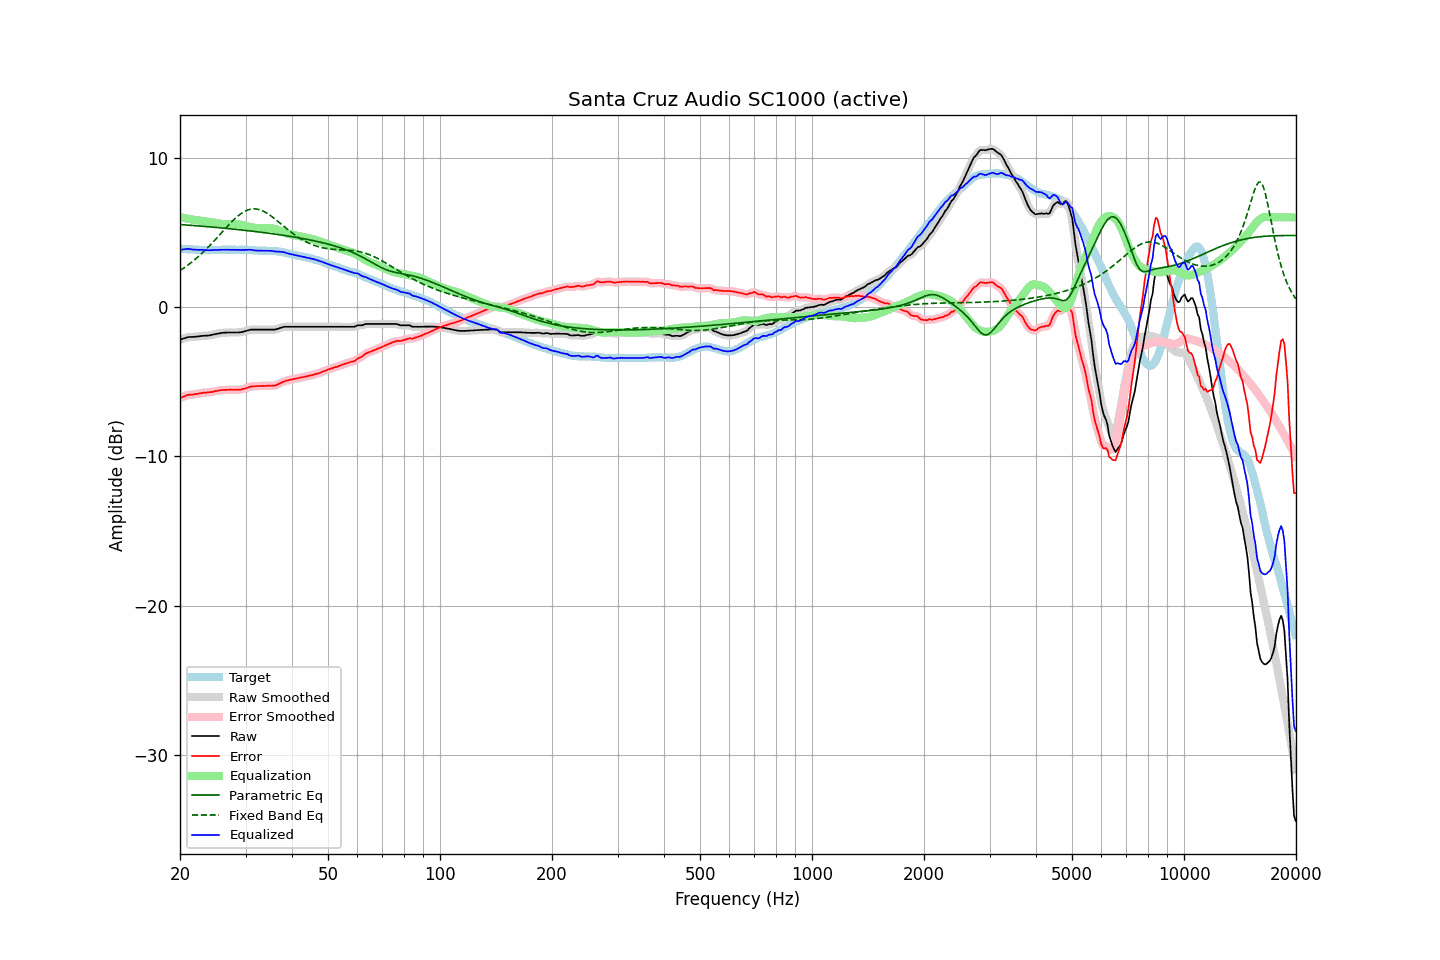

The data file committed next to this chart (first rows):
frequency, raw, error, smoothed, error_smoothed, equalization, parametric_eq, fixed_band_eq, equalized_raw, equalized_smoothed, target
20.00, -2.18, -6.09, -2.19, -6.10, 6.02, 5.52, 2.44, 3.84, 3.83, 3.91
20.20, -2.15, -6.05, -2.15, -6.05, 5.99, 5.51, 2.51, 3.84, 3.85, 3.90
20.40, -2.11, -6.00, -2.11, -6.00, 5.97, 5.50, 2.58, 3.86, 3.86, 3.89
20.61, -2.08, -5.97, -2.08, -5.96, 5.95, 5.50, 2.66, 3.87, 3.87, 3.89
20.81, -2.04, -5.91, -2.04, -5.92, 5.93, 5.49, 2.73, 3.89, 3.88, 3.87
21.02, -2.01, -5.88, -2.02, -5.89, 5.91, 5.48, 2.81, 3.90, 3.89, 3.87
21.23, -2.01, -5.87, -2.01, -5.87, 5.89, 5.47, 2.89, 3.88, 3.88, 3.86
21.44, -2.00, -5.87, -2.00, -5.86, 5.87, 5.46, 2.98, 3.87, 3.87, 3.87
21.66, -2.00, -5.86, -2.00, -5.85, 5.85, 5.46, 3.06, 3.85, 3.85, 3.86
21.87, -1.99, -5.84, -1.99, -5.84, 5.83, 5.45, 3.15, 3.84, 3.84, 3.85
22.09, -1.98, -5.82, -1.98, -5.82, 5.81, 5.44, 3.24, 3.83, 3.83, 3.84
22.31, -1.97, -5.81, -1.97, -5.80, 5.80, 5.43, 3.34, 3.83, 3.83, 3.84
22.54, -1.96, -5.79, -1.96, -5.79, 5.79, 5.42, 3.43, 3.82, 3.83, 3.83
22.76, -1.94, -5.77, -1.94, -5.76, 5.77, 5.41, 3.53, 3.83, 3.83, 3.82
22.99, -1.93, -5.75, -1.93, -5.75, 5.75, 5.41, 3.63, 3.82, 3.82, 3.81
23.22, -1.92, -5.73, -1.92, -5.73, 5.74, 5.40, 3.73, 3.82, 3.82, 3.80
23.45, -1.92, -5.73, -1.92, -5.72, 5.73, 5.39, 3.84, 3.81, 3.81, 3.81
23.69, -1.91, -5.71, -1.91, -5.72, 5.71, 5.38, 3.95, 3.80, 3.80, 3.80
23.92, -1.90, -5.70, -1.90, -5.71, 5.70, 5.37, 4.06, 3.80, 3.80, 3.80
24.16, -1.88, -5.69, -1.88, -5.69, 5.69, 5.36, 4.17, 3.80, 3.80, 3.81
24.40, -1.86, -5.68, -1.86, -5.68, 5.67, 5.35, 4.28, 3.81, 3.81, 3.82
24.65, -1.83, -5.65, -1.83, -5.65, 5.65, 5.34, 4.40, 3.82, 3.82, 3.82
24.89, -1.81, -5.63, -1.81, -5.63, 5.63, 5.33, 4.51, 3.82, 3.82, 3.82
25.14, -1.79, -5.61, -1.79, -5.61, 5.61, 5.32, 4.63, 3.82, 3.82, 3.82
25.39, -1.77, -5.59, -1.77, -5.59, 5.59, 5.31, 4.75, 3.82, 3.82, 3.82
25.65, -1.75, -5.57, -1.75, -5.57, 5.58, 5.30, 4.87, 3.83, 3.83, 3.82
25.91, -1.73, -5.56, -1.73, -5.56, 5.56, 5.29, 4.99, 3.83, 3.83, 3.83
26.16, -1.72, -5.56, -1.72, -5.55, 5.55, 5.28, 5.11, 3.83, 3.83, 3.83
26.43, -1.71, -5.55, -1.71, -5.55, 5.54, 5.27, 5.23, 3.83, 3.83, 3.83
26.69, -1.71, -5.54, -1.71, -5.54, 5.54, 5.26, 5.34, 3.83, 3.83, 3.83
26.96, -1.70, -5.53, -1.70, -5.53, 5.54, 5.25, 5.46, 3.84, 3.83, 3.83
27.23, -1.70, -5.53, -1.70, -5.53, 5.54, 5.24, 5.57, 3.84, 3.83, 3.83
27.50, -1.70, -5.53, -1.70, -5.53, 5.54, 5.23, 5.68, 3.84, 3.84, 3.83
27.77, -1.70, -5.54, -1.70, -5.54, 5.54, 5.22, 5.79, 3.84, 3.84, 3.84
28.05, -1.70, -5.54, -1.70, -5.53, 5.54, 5.21, 5.90, 3.84, 3.84, 3.84
28.33, -1.70, -5.53, -1.70, -5.53, 5.53, 5.19, 5.99, 3.83, 3.83, 3.83
28.62, -1.70, -5.53, -1.70, -5.53, 5.53, 5.18, 6.09, 3.83, 3.83, 3.82
28.90, -1.70, -5.53, -1.70, -5.53, 5.52, 5.17, 6.17, 3.82, 3.82, 3.83
29.19, -1.68, -5.51, -1.68, -5.51, 5.50, 5.16, 6.25, 3.82, 3.82, 3.83
29.48, -1.66, -5.49, -1.66, -5.49, 5.48, 5.15, 6.32, 3.82, 3.82, 3.83
29.78, -1.63, -5.46, -1.63, -5.46, 5.46, 5.14, 6.39, 3.82, 3.82, 3.83
30.08, -1.60, -5.44, -1.60, -5.43, 5.43, 5.12, 6.44, 3.83, 3.82, 3.84
30.38, -1.57, -5.40, -1.57, -5.40, 5.40, 5.11, 6.49, 3.83, 3.83, 3.83
30.68, -1.54, -5.36, -1.54, -5.36, 5.37, 5.10, 6.52, 3.83, 3.83, 3.81
30.99, -1.51, -5.32, -1.52, -5.33, 5.35, 5.09, 6.55, 3.83, 3.83, 3.81
31.30, -1.51, -5.31, -1.51, -5.31, 5.32, 5.08, 6.56, 3.81, 3.81, 3.80
31.61, -1.51, -5.31, -1.51, -5.31, 5.31, 5.06, 6.57, 3.80, 3.80, 3.80
31.93, -1.51, -5.30, -1.51, -5.30, 5.30, 5.05, 6.56, 3.78, 3.78, 3.79
32.24, -1.51, -5.30, -1.51, -5.29, 5.29, 5.04, 6.55, 3.78, 3.78, 3.78
32.57, -1.51, -5.28, -1.51, -5.29, 5.28, 5.02, 6.53, 3.77, 3.77, 3.77
32.89, -1.51, -5.28, -1.51, -5.28, 5.28, 5.01, 6.50, 3.77, 3.77, 3.77
33.22, -1.51, -5.28, -1.51, -5.28, 5.28, 5.00, 6.45, 3.77, 3.77, 3.77
33.55, -1.51, -5.28, -1.51, -5.28, 5.28, 4.98, 6.41, 3.77, 3.77, 3.76
33.89, -1.51, -5.28, -1.51, -5.28, 5.28, 4.97, 6.35, 3.77, 3.77, 3.77
34.23, -1.51, -5.27, -1.51, -5.27, 5.28, 4.95, 6.29, 3.77, 3.77, 3.76
34.57, -1.51, -5.27, -1.51, -5.27, 5.28, 4.94, 6.22, 3.77, 3.77, 3.76
34.92, -1.51, -5.27, -1.51, -5.27, 5.28, 4.93, 6.14, 3.76, 3.76, 3.75
35.27, -1.51, -5.27, -1.51, -5.27, 5.27, 4.91, 6.06, 3.76, 3.75, 3.76
35.62, -1.51, -5.26, -1.51, -5.26, 5.25, 4.90, 5.98, 3.74, 3.74, 3.75
35.97, -1.51, -5.26, -1.50, -5.25, 5.23, 4.88, 5.90, 3.72, 3.72, 3.74
... 635 more rows
